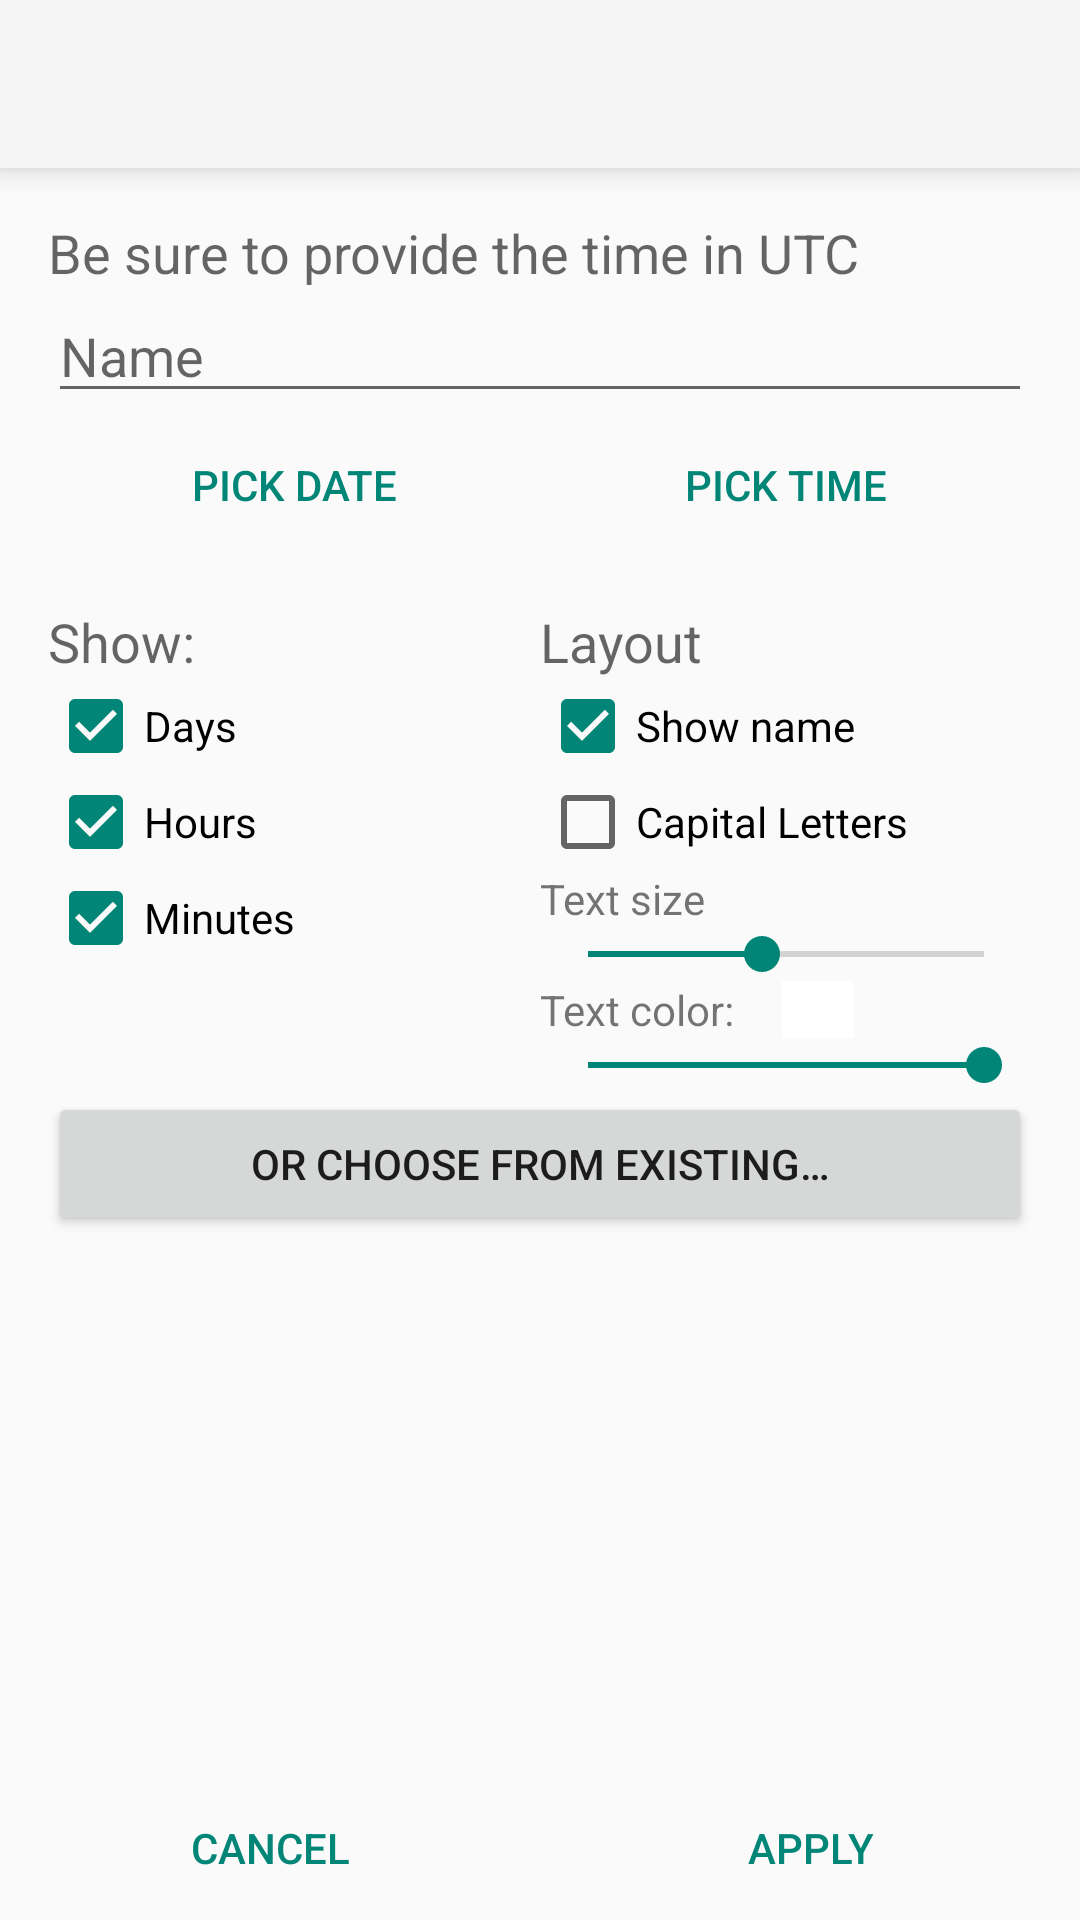

Android layout source for this screen:
<!-- AndroidManifest.xml: application theme AppTheme -->
<!-- res/layout/activity_configuration.xml -->
<?xml version="1.0" encoding="utf-8"?>
<LinearLayout xmlns:android="http://schemas.android.com/apk/res/android"
    android:layout_width="match_parent"
    android:layout_height="match_parent"
    android:orientation="vertical">

    <android.support.v7.widget.Toolbar
        android:id="@+id/toolbar"
        style="@style/ToolbarStyle"
        android:layout_width="match_parent"
        android:layout_height="wrap_content"
        android:elevation="6dp" />

    <LinearLayout
        android:layout_width="match_parent"
        android:layout_height="0dp"
        android:layout_weight="1"
        android:orientation="vertical"
        android:paddingBottom="@dimen/activity_vertical_margin"
        android:paddingLeft="@dimen/activity_horizontal_margin"
        android:paddingRight="@dimen/activity_horizontal_margin"
        android:paddingTop="@dimen/activity_vertical_margin">

        <TextView
            android:layout_width="wrap_content"
            android:layout_height="wrap_content"
            android:text="@string/provide_time_in_utc"
            android:textAppearance="?android:attr/textAppearanceMedium" />

        <EditText
            android:id="@+id/name_editText"
            android:layout_width="match_parent"
            android:layout_height="wrap_content"
            android:hint="@string/name"
            android:inputType="textCapSentences" />

        <LinearLayout
            android:id="@+id/pickDate_pickTime_layout"
            style="?android:attr/buttonBarStyle"
            android:layout_width="match_parent"
            android:layout_height="wrap_content"
            android:orientation="horizontal">

            <Button
                android:id="@+id/pick_date_button"
                style="?android:attr/buttonBarButtonStyle"
                android:layout_width="0dp"
                android:layout_height="wrap_content"
                android:layout_weight="1"
                android:onClick="onClickPickDate"
                android:text="@string/pick_date" />

            <Button
                android:id="@+id/pick_time_button"
                style="?android:attr/buttonBarButtonStyle"
                android:layout_width="0dp"
                android:layout_height="wrap_content"
                android:layout_weight="1"
                android:onClick="onClickPickTime"
                android:text="@string/pick_time" />
        </LinearLayout>

        <LinearLayout
            android:layout_width="match_parent"
            android:layout_height="wrap_content"
            android:baselineAligned="false">

            <LinearLayout
                android:layout_width="0dp"
                android:layout_height="wrap_content"
                android:layout_weight="1"
                android:orientation="vertical">

                <TextView
                    android:layout_width="wrap_content"
                    android:layout_height="wrap_content"
                    android:layout_marginTop="16dp"
                    android:text="@string/show_colon"
                    android:textAppearance="?android:attr/textAppearanceMedium" />

                <CheckBox
                    android:id="@+id/showDays_checkBox"
                    android:layout_width="wrap_content"
                    android:layout_height="wrap_content"
                    android:checked="true"
                    android:text="@string/days" />

                <CheckBox
                    android:id="@+id/showHours_checkBox"
                    android:layout_width="wrap_content"
                    android:layout_height="wrap_content"
                    android:checked="true"
                    android:text="@string/hours" />

                <CheckBox
                    android:id="@+id/showMinutes_checkBox"
                    android:layout_width="wrap_content"
                    android:layout_height="wrap_content"
                    android:checked="true"
                    android:text="@string/minutes" />
            </LinearLayout>

            <LinearLayout
                android:layout_width="0dp"
                android:layout_height="wrap_content"
                android:layout_weight="1"
                android:orientation="vertical">

                <TextView
                    android:layout_width="wrap_content"
                    android:layout_height="wrap_content"
                    android:layout_marginTop="16dp"
                    android:text="@string/layout"
                    android:textAppearance="?android:attr/textAppearanceMedium" />

                <CheckBox
                    android:id="@+id/showName_checkBox"
                    android:layout_width="wrap_content"
                    android:layout_height="wrap_content"
                    android:checked="true"
                    android:text="@string/show_name" />

                <CheckBox
                    android:id="@+id/capitals_checkBox"
                    android:layout_width="wrap_content"
                    android:layout_height="wrap_content"
                    android:checked="false"
                    android:text="@string/capital_letters" />

                <TextView
                    android:id="@+id/textSize_textView"
                    android:layout_width="wrap_content"
                    android:layout_height="wrap_content"
                    android:text="@string/text_size"
                    android:textAppearance="?android:attr/textAppearanceSmall" />

                <SeekBar
                    android:id="@+id/textSize_seekBar"
                    android:layout_width="match_parent"
                    android:layout_height="wrap_content"
                    android:progress="44" />

                <LinearLayout
                    android:layout_width="wrap_content"
                    android:layout_height="wrap_content">

                    <TextView
                        android:layout_width="wrap_content"
                        android:layout_height="wrap_content"
                        android:text="@string/text_color"
                        android:textAppearance="?android:attr/textAppearanceSmall" />

                    <ImageView
                        android:id="@+id/textColor_imageView"
                        android:layout_width="24dp"
                        android:layout_height="match_parent"
                        android:layout_marginLeft="16dp"
                        android:layout_marginRight="16dp"
                        android:background="@android:color/white"
                        android:contentDescription="@string/preview_of_the_text_color" />
                </LinearLayout>

                <SeekBar
                    android:id="@+id/textColor_seekBar"
                    android:layout_width="match_parent"
                    android:layout_height="wrap_content"
                    android:max="255"
                    android:progress="255" />

            </LinearLayout>
        </LinearLayout>

        <Button
            android:layout_width="match_parent"
            android:layout_height="wrap_content"
            android:onClick="onClickChooseFromExisting"
            android:text="@string/choose_from_existing_button_text" />
    </LinearLayout>

    <LinearLayout
        style="?android:attr/buttonBarStyle"
        android:layout_width="match_parent"
        android:layout_height="wrap_content"
        android:orientation="horizontal">

        <Button
            android:id="@+id/cancel_button"
            style="?android:attr/buttonBarButtonStyle"
            android:layout_width="0dp"
            android:layout_height="wrap_content"
            android:layout_weight="1"
            android:onClick="onClickCancel"
            android:text="@string/cancel" />

        <Button
            android:id="@+id/apply_button"
            style="?android:attr/buttonBarButtonStyle"
            android:layout_width="0dp"
            android:layout_height="wrap_content"
            android:layout_weight="1"
            android:onClick="onClickApply"
            android:text="@string/apply" />

    </LinearLayout>


</LinearLayout>
<!-- resources referenced by this layout -->
<resources>
  <dimen name="activity_horizontal_margin">16dp</dimen>
  <dimen name="activity_vertical_margin">16dp</dimen>
  <string name="apply">Apply</string>
  <string name="cancel">Cancel</string>
  <string name="capital_letters">Capital Letters</string>
  <string name="choose_from_existing_button_text">Or choose from existing…</string>
  <string name="days">Days</string>
  <string name="hours">Hours</string>
  <string name="layout">Layout</string>
  <string name="minutes">Minutes</string>
  <string name="name">Name</string>
  <string name="pick_date">Pick date</string>
  <string name="pick_time">Pick time</string>
  <string name="preview_of_the_text_color">Preview of the text color</string>
  <string name="provide_time_in_utc">Be sure to provide the time in UTC</string>
  <string name="show_colon">Show:</string>
  <string name="show_name">Show name</string>
  <string name="text_color">Text color:</string>
  <string name="text_size">Text size</string>
  <style name="ToolbarStyle">
          <item name="android:background">@color/colorPrimary</item>
          <item name="android:textColorPrimary">@android:color/black</item>
          <item name="android:textColorSecondary">@android:color/black</item>
      </style>
  <style name="AppTheme" parent="Theme.AppCompat.Light.NoActionBar">
          <item name="colorPrimary">@color/colorPrimary</item>
          <item name="colorPrimaryDark">@color/colorPrimaryDark</item>
      </style>
  <color name="colorPrimary">@color/primary_material_light</color>
  <color name="colorPrimaryDark">@color/primary_dark_material_light</color>
</resources>
